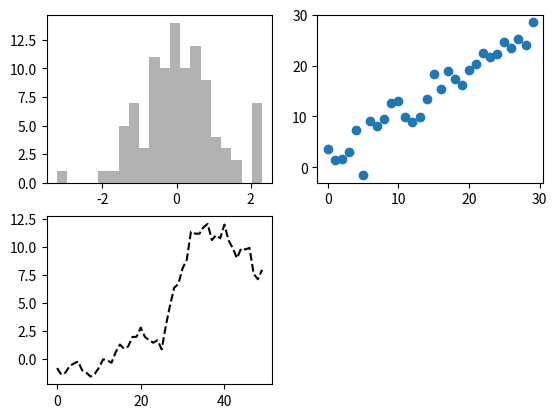

Recreate this plot in Python.
import numpy as np
import matplotlib.pyplot as plt
from numpy.random import randn

fig = plt.figure()
ax1 = fig.add_subplot(2, 2, 1)
ax2 = fig.add_subplot(2, 2, 2)
ax3 = fig.add_subplot(2, 2, 3)
plt.plot(randn(50).cumsum(), 'k--')
_ = ax1.hist(randn(100), bins=20, color='k', alpha=0.3)
ax2.scatter(np.arange(30), np.arange(30) + 3 * randn(30))
plt.show()


fig, axes = plt.subplots(2, 3)
